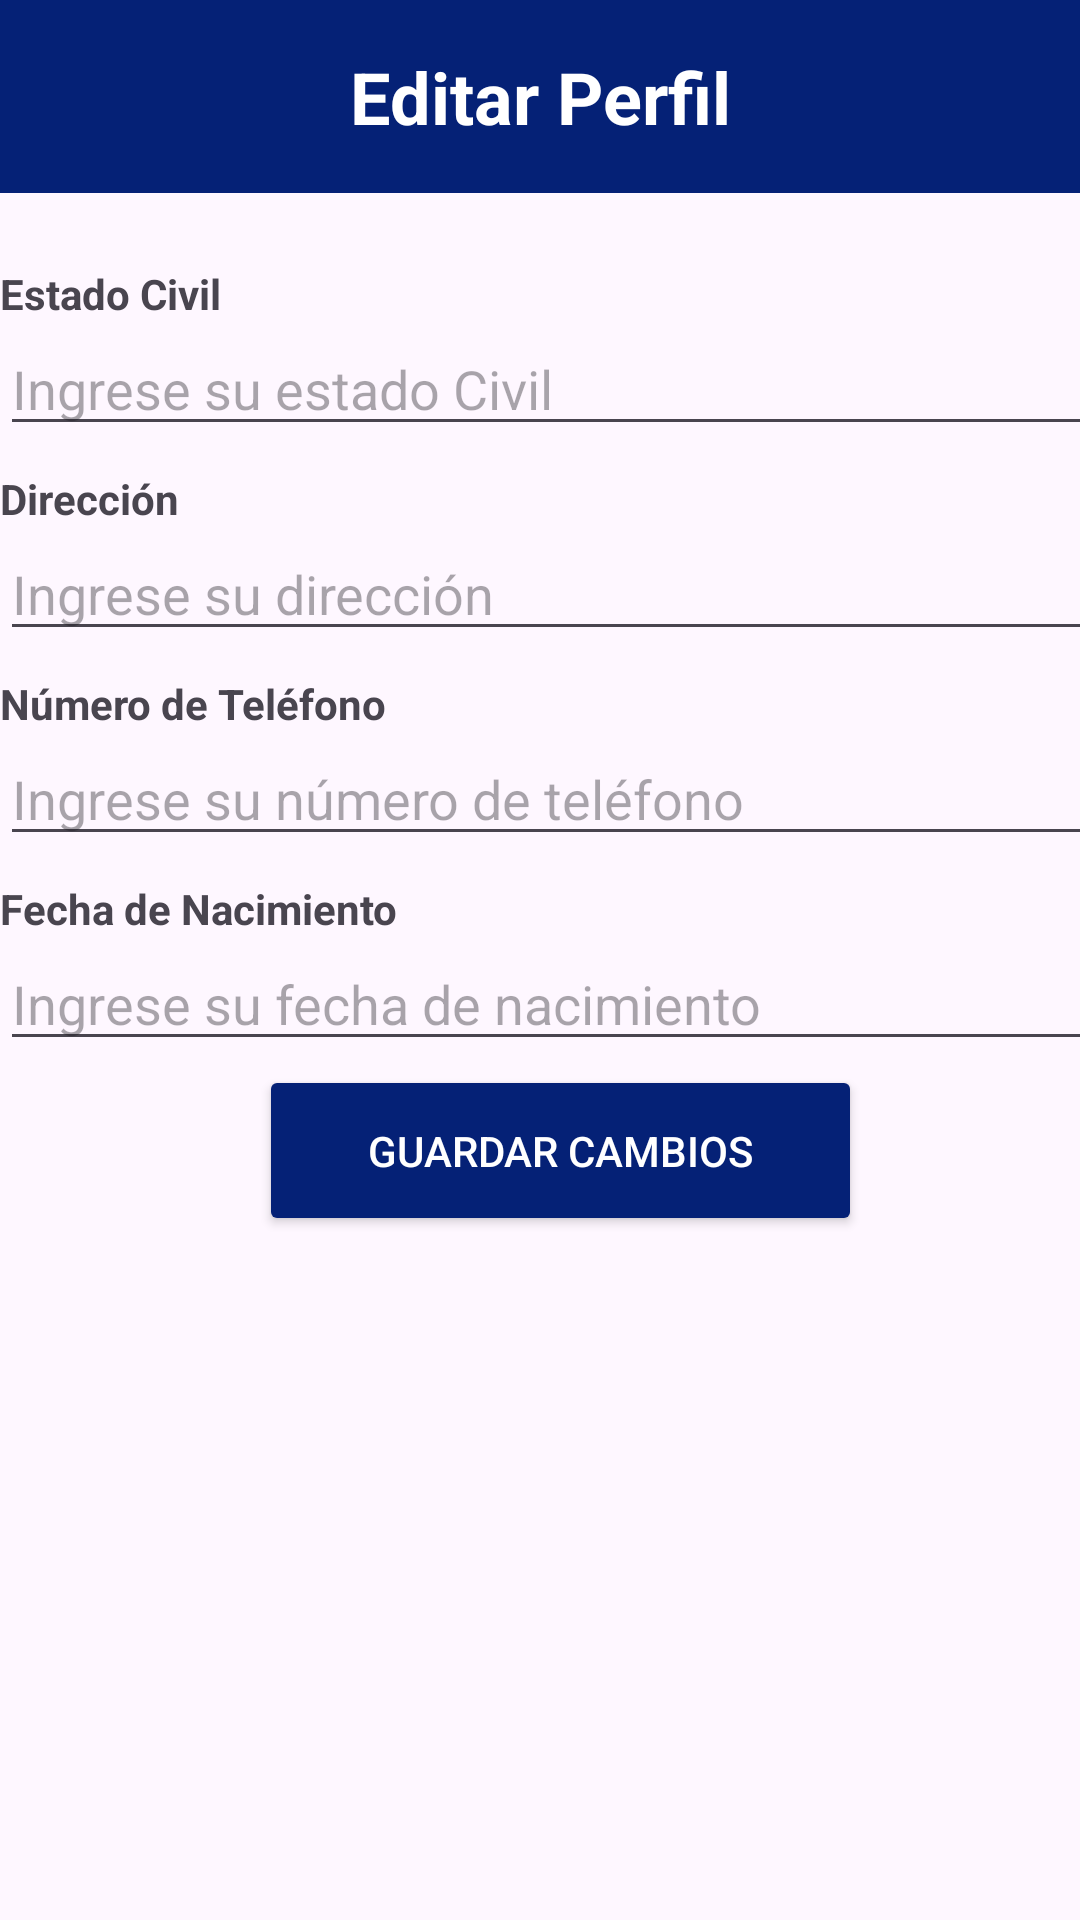

Reconstruct the res/layout file that produces this screen, plus the resources it refers to.
<!-- AndroidManifest.xml: application theme Theme.AplicativoMóvilParaLaCompraDeBoletosInterprovincialesEnElPerú -->
<!-- res/layout/activity_editar_perfil.xml -->
<?xml version="1.0" encoding="utf-8"?>
<androidx.constraintlayout.widget.ConstraintLayout
    xmlns:android="http://schemas.android.com/apk/res/android"
    xmlns:tools="http://schemas.android.com/tools"
    xmlns:app="http://schemas.android.com/apk/res-auto"
    android:id="@+id/main"
    android:layout_width="match_parent"
    android:layout_height="match_parent"
    tools:context=".Vistas.EditarPerfil">

    <TextView
        android:id="@+id/tv_editar_perfil"
        android:layout_width="match_parent"
        android:layout_height="wrap_content"
        android:background="@color/ic_launcher_background"
        android:gravity="center"
        android:padding="16dp"
        android:text="Editar Perfil"
        android:textColor="@android:color/white"
        android:textSize="24sp"
        android:textStyle="bold" />

    

    
    <ScrollView
        android:id="@+id/scrollView"
        android:layout_width="397dp"
        android:layout_height="347dp"
        android:layout_margin="16dp"
        app:layout_constraintBottom_toTopOf="@+id/btn_guardar"
        app:layout_constraintTop_toBottomOf="@id/tv_editar_perfil"
        app:layout_constraintVertical_bias="0.0"
        tools:layout_editor_absoluteX="10dp">

        <LinearLayout
            android:layout_width="match_parent"
            android:layout_height="wrap_content"
            android:orientation="vertical">

            
            <TextView
                android:layout_width="match_parent"
                android:layout_height="wrap_content"
                android:layout_marginTop="8dp"
                android:text="Estado Civil"
                android:textStyle="bold" />

            <EditText
                android:id="@+id/et_estado_civil"
                android:layout_width="match_parent"
                android:layout_height="wrap_content"
                android:hint="Ingrese su estado Civil" />

            
            <TextView
                android:layout_width="match_parent"
                android:layout_height="wrap_content"
                android:layout_marginTop="8dp"
                android:text="Dirección"
                android:textStyle="bold" />

            <EditText
                android:id="@+id/et_direccion"
                android:layout_width="match_parent"
                android:layout_height="wrap_content"
                android:hint="Ingrese su dirección" />

            
            <TextView
                android:layout_width="match_parent"
                android:layout_height="wrap_content"
                android:layout_marginTop="8dp"
                android:text="Número de Teléfono"
                android:textStyle="bold" />

            <EditText
                android:id="@+id/et_numero_telefono"
                android:layout_width="match_parent"
                android:layout_height="wrap_content"
                android:hint="Ingrese su número de teléfono"
                android:inputType="phone" />

            
            <TextView
                android:layout_width="match_parent"
                android:layout_height="wrap_content"
                android:layout_marginTop="8dp"
                android:text="Fecha de Nacimiento"
                android:textStyle="bold" />

            <EditText
                android:id="@+id/et_fecha_nacimiento"
                android:layout_width="match_parent"
                android:layout_height="wrap_content"
                android:hint="Ingrese su fecha de nacimiento"
                android:inputType="date" />


        </LinearLayout>
    </ScrollView>

    <Button
        android:id="@+id/btn_guardar"
        android:layout_width="201dp"
        android:layout_height="57dp"
        android:layout_marginBottom="228dp"
        android:backgroundTint="@color/ic_launcher_background"
        android:text="Guardar Cambios"
        android:textColor="@android:color/white"
        app:layout_constraintBottom_toBottomOf="parent"
        app:layout_constraintEnd_toEndOf="parent"
        app:layout_constraintHorizontal_bias="0.542"
        app:layout_constraintStart_toStartOf="parent" />

</androidx.constraintlayout.widget.ConstraintLayout>
<!-- resources referenced by this layout -->
<resources>
  <color name="ic_launcher_background">#052176</color>
  <style name="Theme.AplicativoMóvilParaLaCompraDeBoletosInterprovincialesEnElPerú" parent="Base.Theme.AplicativoMóvilParaLaCompraDeBoletosInterprovincialesEnElPerú" />
  <style name="Base.Theme.AplicativoMóvilParaLaCompraDeBoletosInterprovincialesEnElPerú" parent="Theme.Material3.DayNight.NoActionBar">
          
          
      </style>
</resources>
